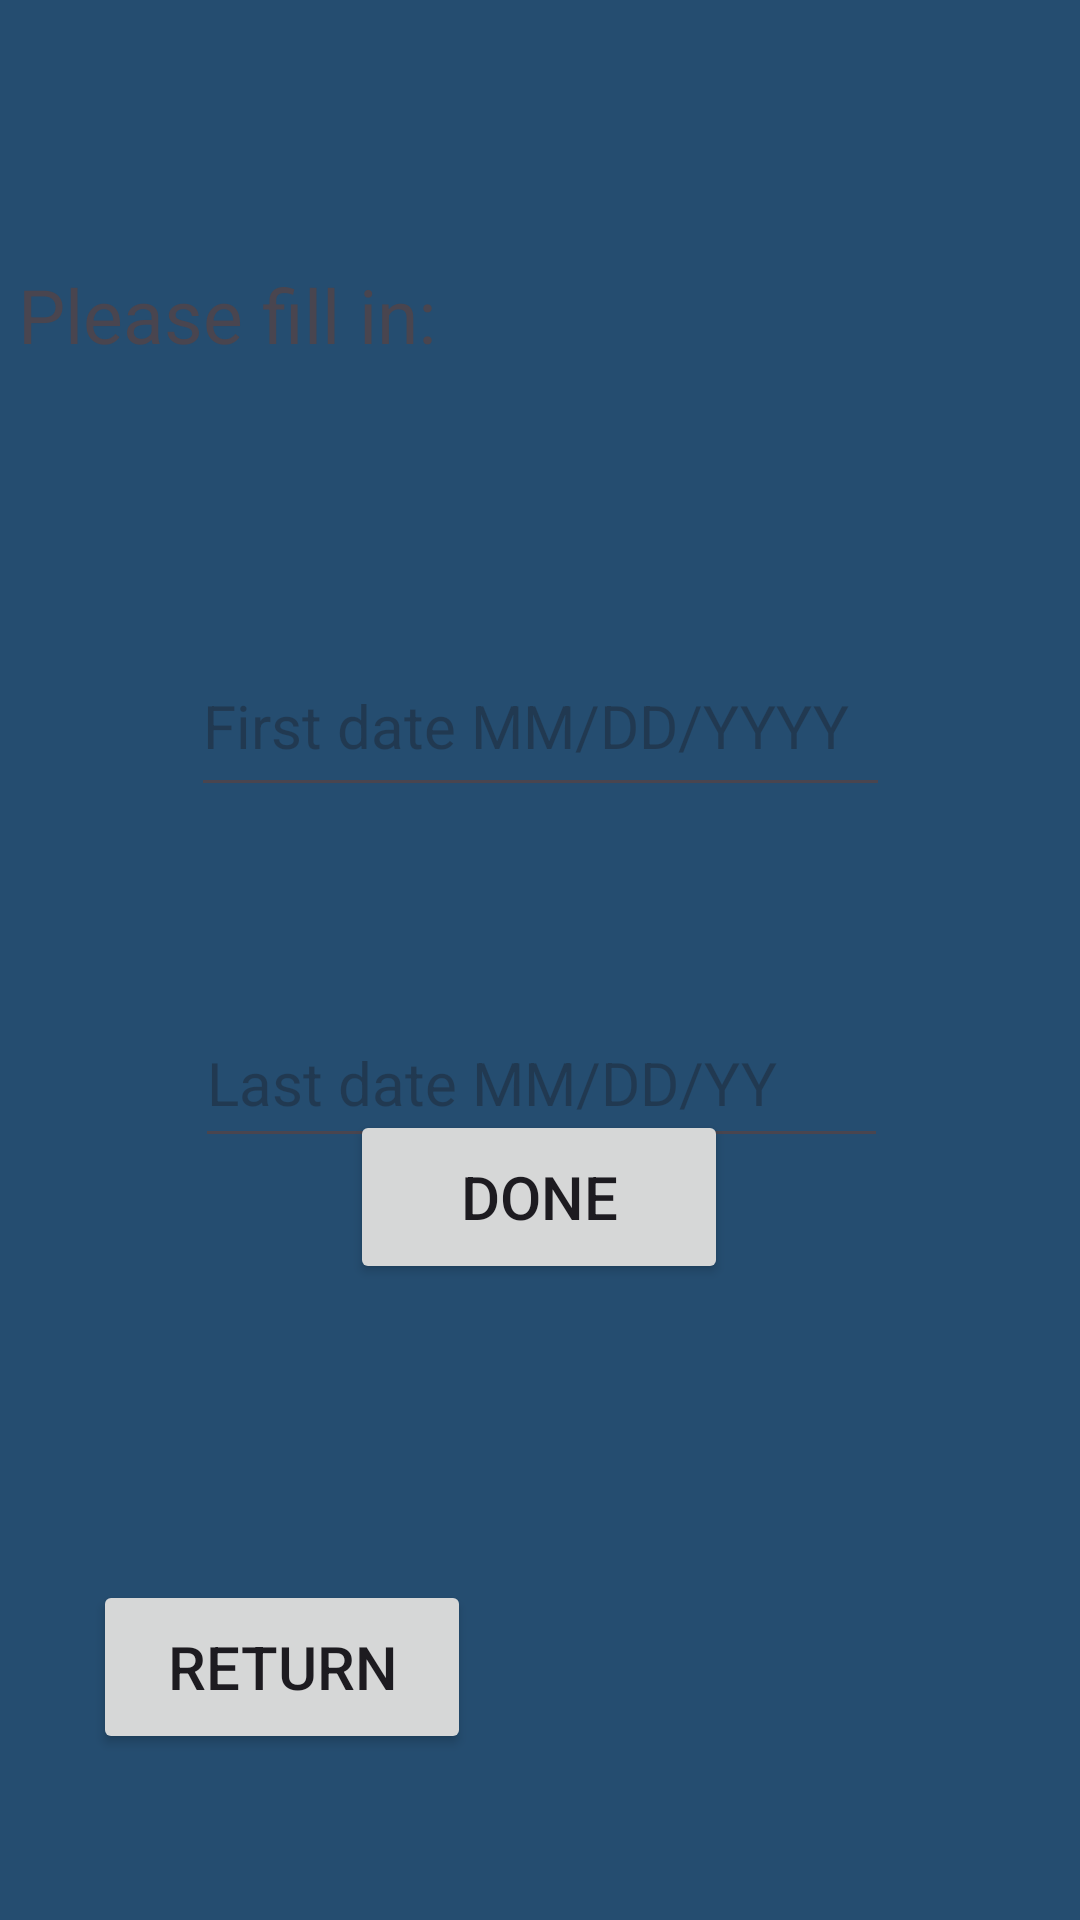

The Android layout XML behind this screen, and the referenced resources:
<!-- AndroidManifest.xml: application theme Theme.MyDSapp -->
<!-- res/layout/activity_statistics.xml -->
<?xml version="1.0" encoding="utf-8"?>
<androidx.constraintlayout.widget.ConstraintLayout xmlns:android="http://schemas.android.com/apk/res/android"
    xmlns:app="http://schemas.android.com/apk/res-auto"
    xmlns:tools="http://schemas.android.com/tools"
    android:id="@+id/main"
    android:layout_width="match_parent"
    android:layout_height="match_parent"
    android:background="@color/backgroundColor"
    tools:context=".Statistics">


    <TextView
        android:id="@+id/message"
        android:layout_width="348dp"
        android:layout_height="44dp"
        android:layout_gravity="center"
        android:layout_marginTop="88dp"
        android:text="Please fill in:"
        android:textSize="25sp"
        app:layout_constraintEnd_toEndOf="parent"
        app:layout_constraintHorizontal_bias="0.492"
        app:layout_constraintStart_toStartOf="parent"
        app:layout_constraintTop_toTopOf="parent"
        tools:ignore="MissingConstraints" />

    <EditText
        android:id="@+id/date1"
        android:layout_width="233dp"
        android:layout_height="57dp"
        android:layout_marginTop="80dp"
        android:hint="First date MM/DD/YYYY"
        android:textSize="20sp"
        app:layout_constraintEnd_toEndOf="parent"
        app:layout_constraintStart_toStartOf="parent"
        app:layout_constraintTop_toBottomOf="@+id/message" />

    <EditText
        android:id="@+id/date2"
        android:layout_width="231dp"
        android:layout_height="53dp"
        android:layout_marginTop="64dp"
        android:hint="Last date MM/DD/YY"
        android:textSize="20sp"
        app:layout_constraintEnd_toEndOf="parent"
        app:layout_constraintHorizontal_bias="0.505"
        app:layout_constraintStart_toStartOf="parent"
        app:layout_constraintTop_toBottomOf="@+id/date1" />

    <Button
        android:id="@+id/next"
        android:layout_width="126dp"
        android:layout_height="58dp"
        android:layout_gravity="center_horizontal"
        android:layout_marginBottom="212dp"
        android:padding="8dp"
        android:text="Done"
        android:textSize="20sp"
        app:layout_constraintBottom_toBottomOf="parent"
        app:layout_constraintEnd_toEndOf="parent"
        app:layout_constraintHorizontal_bias="0.498"
        app:layout_constraintStart_toStartOf="parent"
        app:layout_constraintTop_toBottomOf="@+id/date2"
        app:layout_constraintVertical_bias="1.0" />

    <Button
        android:id="@+id/goback"
        android:layout_width="126dp"
        android:layout_height="58dp"
        android:layout_gravity="center_horizontal"
        android:layout_marginBottom="16dp"
        android:padding="8dp"
        android:text="Return"
        android:textSize="20sp"
        app:layout_constraintBottom_toBottomOf="parent"
        app:layout_constraintEnd_toEndOf="parent"
        app:layout_constraintHorizontal_bias="0.133"
        app:layout_constraintStart_toStartOf="parent"
        app:layout_constraintTop_toBottomOf="@+id/next"
        app:layout_constraintVertical_bias="0.715" />

</androidx.constraintlayout.widget.ConstraintLayout>
<!-- resources referenced by this layout -->
<resources>
  <color name="backgroundColor">#254D70</color>
  <style name="Theme.MyDSapp" parent="Theme.Material3.DayNight.NoActionBar" />
</resources>
